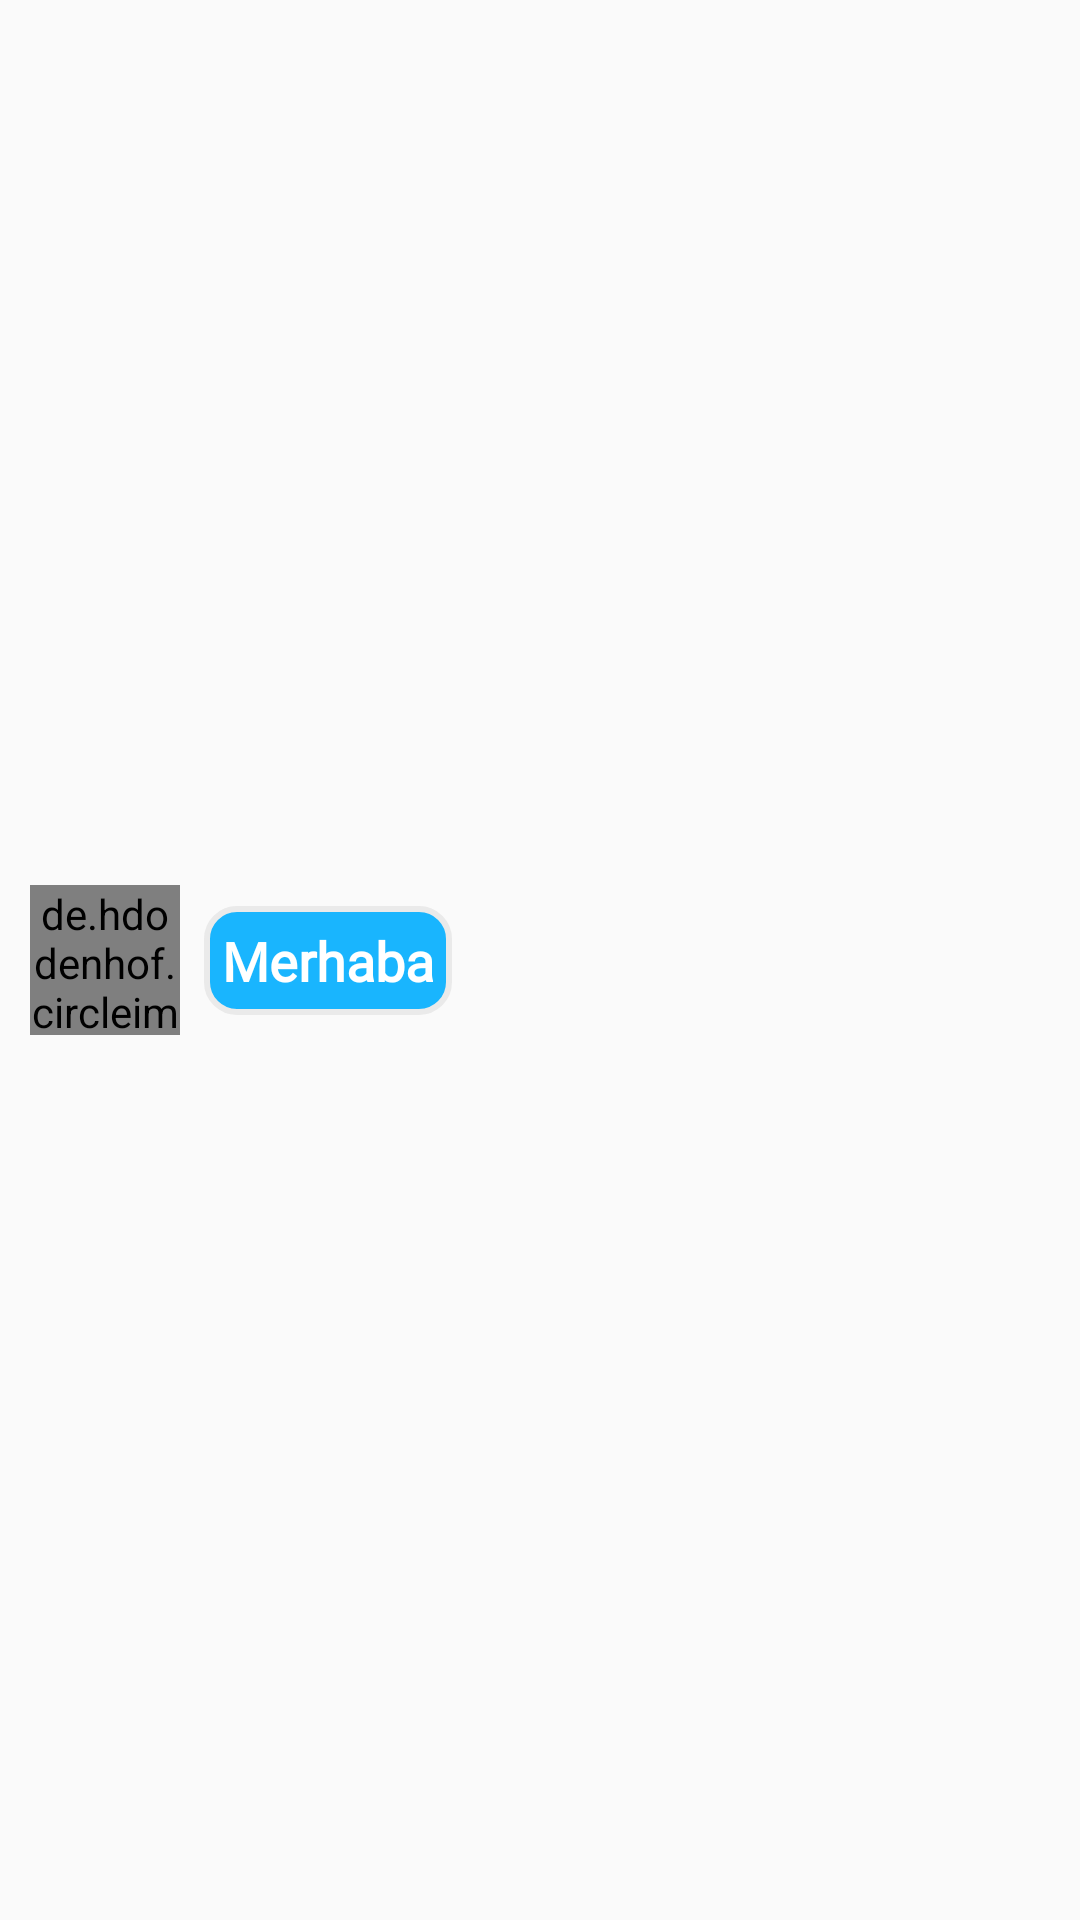

The Android layout XML behind this screen, and the referenced resources:
<!-- AndroidManifest.xml: application theme AppTheme -->
<!-- res/layout/chat_from_item.xml -->
<?xml version="1.0" encoding="utf-8"?>
<androidx.constraintlayout.widget.ConstraintLayout
        xmlns:android="http://schemas.android.com/apk/res/android"
        xmlns:app="http://schemas.android.com/apk/res-auto"
        xmlns:tools="http://schemas.android.com/tools"
        android:layout_width="match_parent"
        android:layout_height="wrap_content"
        android:padding="10dp">

    <de.hdodenhof.circleimageview.CircleImageView
            android:layout_width="50dp"
            android:layout_height="50dp"
            app:civ_border_color="@color/gray"
            app:civ_border_width="2dp"
            app:layout_constraintStart_toStartOf="parent"
            app:layout_constraintTop_toTopOf="parent"
            app:layout_constraintBottom_toBottomOf="parent"
            android:id="@+id/chat_from_image"/>

    <TextView
            android:text="Merhaba"
            android:layout_width="wrap_content"
            android:layout_height="wrap_content"
            android:maxWidth="250dp"
            android:gravity="left"
            android:background="@drawable/rounded"
            android:id="@+id/chat_text_view"
            android:fontFamily="@font/cairo"
            android:padding="6dp"
            android:textColor="@color/white"
            android:textStyle="bold"
            android:textSize="18sp"
            app:layout_constraintTop_toTopOf="@+id/chat_from_image"
            app:layout_constraintBottom_toBottomOf="@+id/chat_from_image"
            app:layout_constraintStart_toEndOf="@+id/chat_from_image"
            android:layout_marginStart="8dp"/>

</androidx.constraintlayout.widget.ConstraintLayout>
<!-- resources referenced by this layout -->
<resources>
  <color name="gray">#eaeaea</color>
  <color name="white">#FFF</color>
  <!-- drawable rounded (drawable) -->
  <?xml version="1.0" encoding="utf-8"?>
  <shape xmlns:android="http://schemas.android.com/apk/res/android">
      <corners android:radius="10dp" />
      <stroke android:color="@color/gray" android:width="2dp"/>
      <solid android:color="@color/deepBlue" />
  </shape>
  <style name="AppTheme" parent="Theme.AppCompat.Light.NoActionBar">
          
          <item name="colorPrimary">@color/colorPrimary</item>
          <item name="colorPrimaryDark">@color/colorPrimaryDark</item>
          <item name="colorAccent">@color/colorAccent</item>
      </style>
  <color name="deepBlue">#19b5fe</color>
  <color name="colorPrimary">#008577</color>
  <color name="colorPrimaryDark">#00B8D4</color>
  <color name="colorAccent">#D81B60</color>
</resources>
